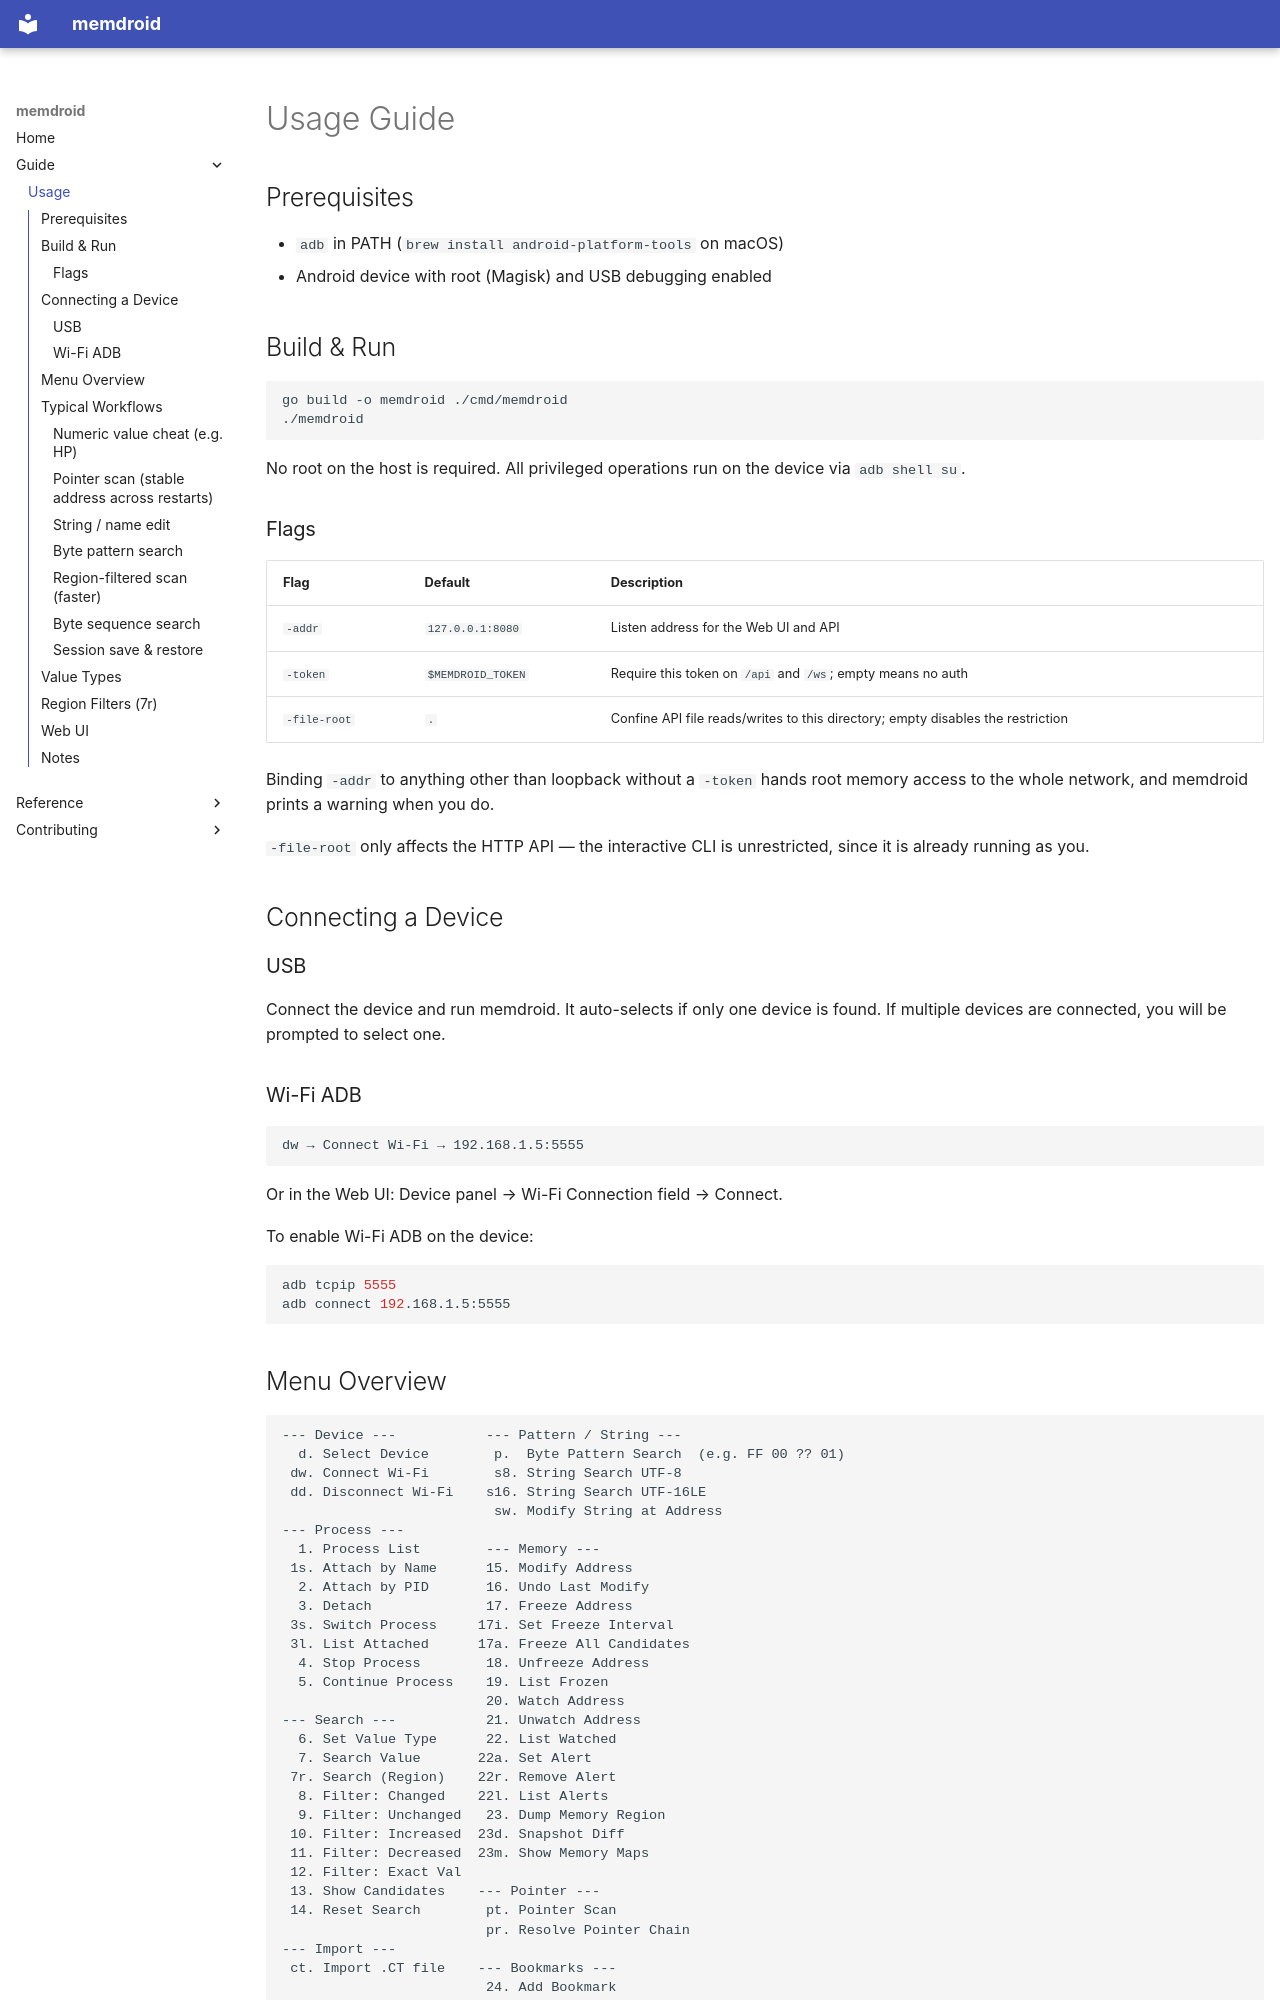

repository: qusamulab/memdroid · page: usage/index.html · generator: mkdocs

# Usage Guide

## Prerequisites

- `adb` in PATH (`brew install android-platform-tools` on macOS)
- Android device with root (Magisk) and USB debugging enabled

## Build & Run

```bash
go build -o memdroid ./cmd/memdroid
./memdroid
```

No root on the host is required. All privileged operations run on the device via `adb shell su`.

### Flags

| Flag | Default | Description |
|------|---------|-------------|
| `-addr` | `127.0.0.1:8080` | Listen address for the Web UI and API |
| `-token` | `$MEMDROID_TOKEN` | Require this token on `/api` and `/ws`; empty means no auth |
| `-file-root` | `.` | Confine API file reads/writes to this directory; empty disables the restriction |

Binding `-addr` to anything other than loopback without a `-token` hands root
memory access to the whole network, and memdroid prints a warning when you do.

`-file-root` only affects the HTTP API — the interactive CLI is unrestricted,
since it is already running as you.

## Connecting a Device

### USB
Connect the device and run memdroid. It auto-selects if only one device is found.
If multiple devices are connected, you will be prompted to select one.

### Wi-Fi ADB
```
dw → Connect Wi-Fi → 192.168.1.5:5555
```
Or in the Web UI: Device panel → Wi-Fi Connection field → Connect.

To enable Wi-Fi ADB on the device:
```bash
adb tcpip 5555
adb connect 192.168.1.5:5555
```
